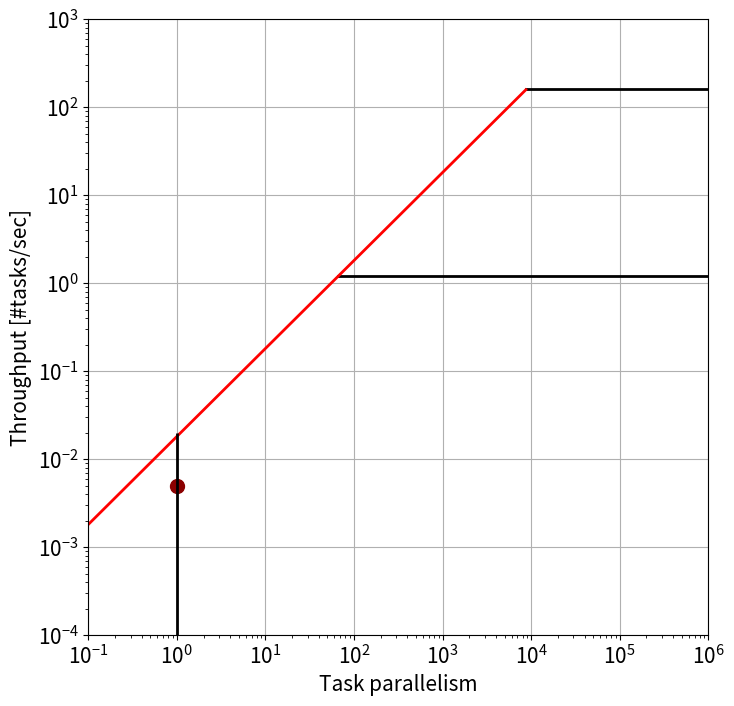

Here is the Python script that generated this plot:
import numpy as np
import matplotlib.pyplot as plt
import sys
import math



########################### SYSTEM INPUTS ###########################
GPU_HARDWARE=(1536+256)
PEAK_NODE_CPU_BW=1555*4# in GB/s
RANKS_PER_NODE=4
PEAK_FILE_SYSTEM=5600
GPU_NODE_FLOPS=4*9.7
#####################################################################


########################### META DATA ###########################
time1=[1096.50, 344.32, 179.56]
time2=[3088.36, 775.56, 225.18]
tflop1=1164*1000
tflop2=12.6*256*1000
batches=[80,20,5]
mpi_vol1_per_batch=85.3
mpi_vol2_per_batch=48.5
#####################################################################

########################### WORKFLOW INPUTS ###########################
TOTAL_TASKS=2
PARALLEL_TASKS=1
RANKS_USED=1024 # MPI ranks

FILE_SYSTEM_VOL=70  # GB
NODE_FLOPS=(tflop1+tflop2)/RANKS_USED
NETWORK_VOL=(85.3*5+48.5*5)/16  # (vol_per_batch * #batch )/16
TIME=179.56+225.18
TPS=TOTAL_TASKS/TIME
########################### INPUTS ENDS ###########################


font = { 'size'   : 15}
plt.rc('font', **font)


colors = ['k','k','green','k','c','y','k','crimson']
styles = ['o','s','D','v','^',">","<","*","h","H","+","1","2","3","4","8","p","d","|","_",".",","]

fig = plt.figure(1,figsize=(8,8))
plt.clf()
ax = fig.gca()
ax.set_xscale('log')
ax.set_yscale('log')
ax.set_xlabel('Task parallelism')
ax.set_ylabel('Throughput [#tasks/sec]')
nx = 1000
xmin = -1
xmax = 6
ymin = 0.0001
ymax = 1000
scalingFactorForRoofs=1

ax.set_xlim(10**xmin, 10**xmax)
ax.set_ylim(ymin, ymax)

ixx = int(nx*0.02)
xlim = ax.get_xlim()
ylim = ax.get_ylim()

scomp_x_elbow = []
scomp_ix_elbow = []
smem_x_elbow = []
smem_ix_elbow = []

x = np.logspace(xmin,xmax,nx)

ax.plot(PARALLEL_TASKS,TPS,c='darkred',marker='o',markersize=10)

system_plot=1
if system_plot==1:
    smemroofs=[]
    scomproofs=[]
    scomp_x_elbow=[]
    scomp_ix_elbow=[]

    PARA_LIMIT=math.floor(GPU_HARDWARE/RANKS_USED)


    smemroofs=[]
    scomproofs=[]
    scomp_x_elbow=[]
    scomp_ix_elbow=[]
    smem_x_elbow=[]
    smem_ix_elbow=[]

    ### node flops
    latency=(NODE_FLOPS)/(GPU_NODE_FLOPS*2)
    smemroofs.append(latency)


    ### mpi vol, system
    latency=(NETWORK_VOL)/(25)
    scomproofs.append(TOTAL_TASKS/((FILE_SYSTEM_VOL)/(PEAK_FILE_SYSTEM)))
    scomproofs.append(TOTAL_TASKS/latency)

    for roof in scomproofs:
        for ix in range(1,nx):
            if (x[ix])/smemroofs[0] >= roof and (x[ix-1])/smemroofs[0] < roof:
                scomp_x_elbow.append(x[ix-1])
                scomp_ix_elbow.append(ix-1)
                break

    for roof in smemroofs:
        for ix in range(1,nx):
            if (scomproofs[0] <= (x[ix])/roof) and (scomproofs[0] > ( x[ix-1])/roof):
            #if (MEM_NODE/roof <= (x[ix])/roof) and (MEM_NODE/roof > ( x[ix-1])/roof):
                smem_x_elbow.append(x[ix-1])
                smem_ix_elbow.append(ix-1)
                break

    for i in range(0,len(scomproofs)):
        roof = scomproofs[i]
        y = np.ones(len(x)) * roof / scalingFactorForRoofs
        ax.plot(x[scomp_ix_elbow[i]:],y[scomp_ix_elbow[i]:],c=colors[i],ls='-',lw='2')

    for i in range(0,len(smemroofs)):
        roof = smemroofs[i]
        y = ((x)/roof) / scalingFactorForRoofs
        ax.plot(x[:smem_ix_elbow[i]+1],y[:smem_ix_elbow[i]+1],c='red',ls='-',lw='2')


para_plot=1
if para_plot==1:
    plt.vlines(x = PARA_LIMIT, ymin = ymin, ymax =0.02 ,color='k',ls='-',lw=2)

ax.grid(True)
marker_handles = list()
#plt.show()
plt.savefig('WRF_BGW_1024.pdf')
